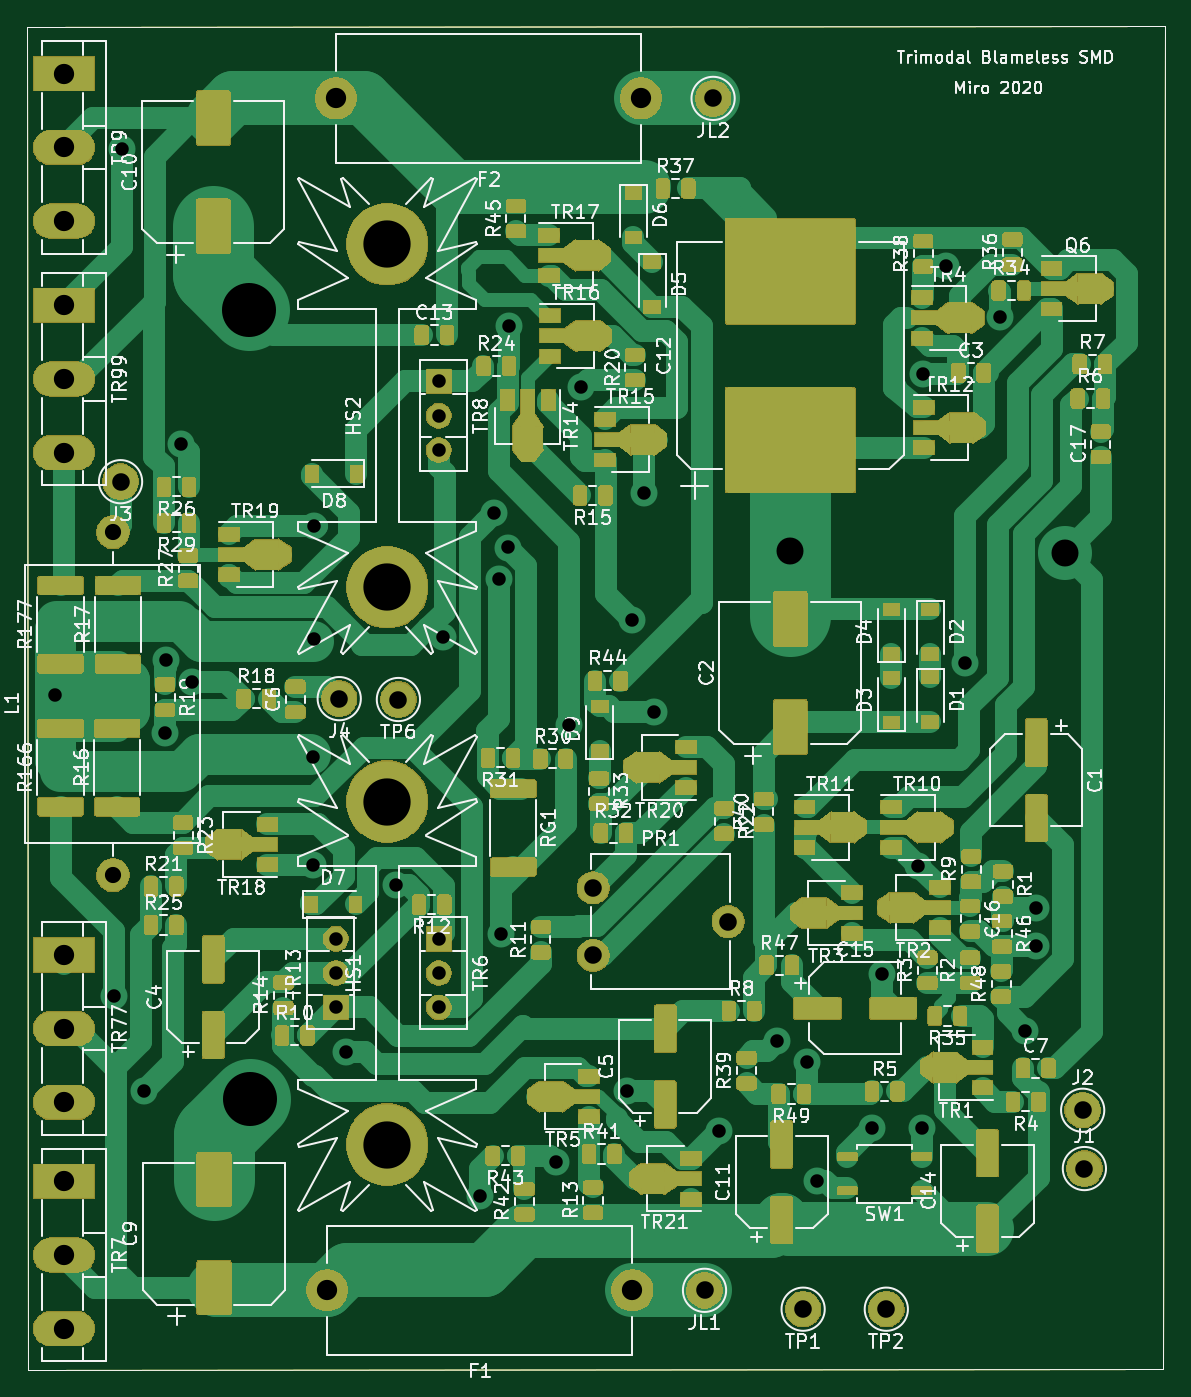
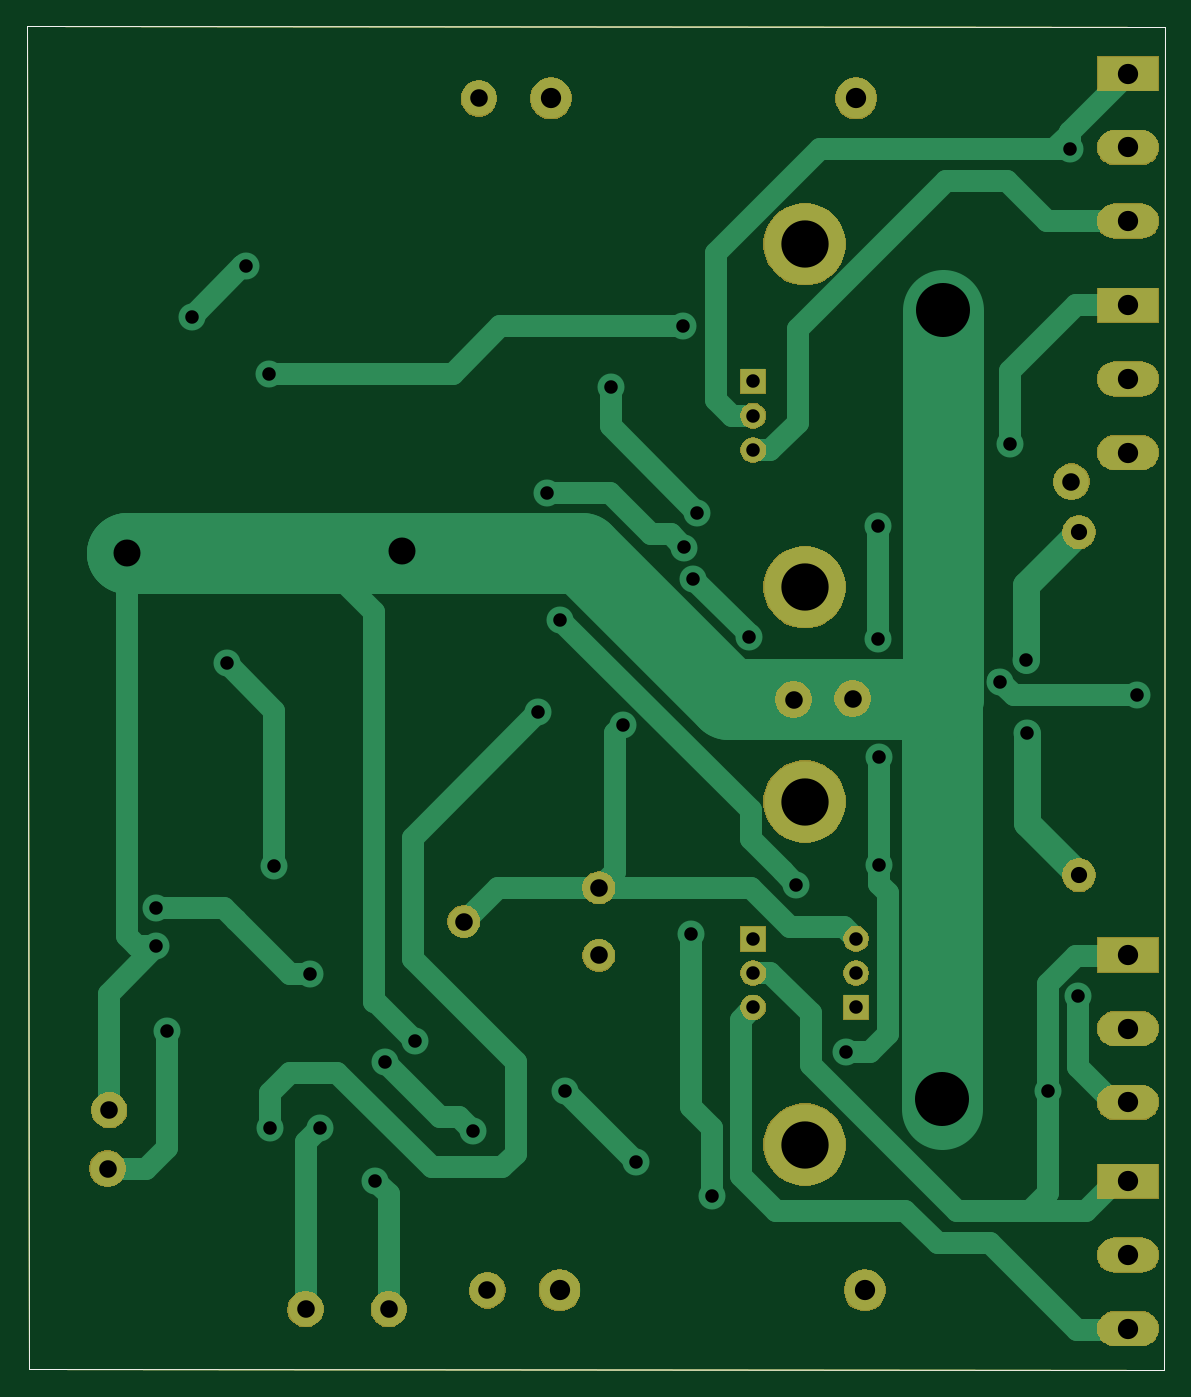
Circuit board: 11 layer files. Board 84.3 x 99.5 mm.
- bottom_copper: Trimodal SMD-B_Cu.gbl (11579 bytes)
- bottom_mask: Trimodal SMD-B_Mask.gbs (39855 bytes)
- paste: Trimodal SMD-B_Paste.gbp (724 bytes)
- bottom_silk: Trimodal SMD-B_SilkS.gbo (725 bytes)
- outline: Trimodal SMD-Edge_Cuts.gm1 (697 bytes)
- top_copper: Trimodal SMD-F_Cu.gtl (290045 bytes)
- top_mask: Trimodal SMD-F_Mask.gts (211507 bytes)
- paste: Trimodal SMD-F_Paste.gtp (248275 bytes)
- top_silk: Trimodal SMD-F_SilkS.gto (131258 bytes)
- drill: Trimodal SMD-NPTH.drl (323 bytes)
- drill: Trimodal SMD-PTH.drl (1694 bytes)

=== bottom_copper: Trimodal SMD-B_Cu.gbl (11579 bytes, source omitted) ===
=== bottom_mask: Trimodal SMD-B_Mask.gbs (39855 bytes, source omitted) ===
=== paste: Trimodal SMD-B_Paste.gbp ===
%TF.GenerationSoftware,KiCad,Pcbnew,5.1.5-52549c5~84~ubuntu18.04.1*%
%TF.CreationDate,2020-03-16T18:49:37+13:00*%
%TF.ProjectId,Trimodal SMD,5472696d-6f64-4616-9c20-534d442e6b69,rev?*%
%TF.SameCoordinates,Original*%
%TF.FileFunction,Paste,Bot*%
%TF.FilePolarity,Positive*%
%FSLAX46Y46*%
G04 Gerber Fmt 4.6, Leading zero omitted, Abs format (unit mm)*
G04 Created by KiCad (PCBNEW 5.1.5-52549c5~84~ubuntu18.04.1) date 2020-03-16 18:49:37*
%MOMM*%
%LPD*%
G04 APERTURE LIST*
%ADD10C,0.100000*%
G04 APERTURE END LIST*
D10*
X146494500Y-32131000D02*
X146367500Y-131572000D01*
X62230000Y-32194500D02*
X146494500Y-32131000D01*
X62293500Y-131635500D02*
X62230000Y-32194500D01*
X146367500Y-131572000D02*
X62293500Y-131635500D01*
M02*

=== bottom_silk: Trimodal SMD-B_SilkS.gbo ===
%TF.GenerationSoftware,KiCad,Pcbnew,5.1.5-52549c5~84~ubuntu18.04.1*%
%TF.CreationDate,2020-03-16T18:49:37+13:00*%
%TF.ProjectId,Trimodal SMD,5472696d-6f64-4616-9c20-534d442e6b69,rev?*%
%TF.SameCoordinates,Original*%
%TF.FileFunction,Legend,Bot*%
%TF.FilePolarity,Positive*%
%FSLAX46Y46*%
G04 Gerber Fmt 4.6, Leading zero omitted, Abs format (unit mm)*
G04 Created by KiCad (PCBNEW 5.1.5-52549c5~84~ubuntu18.04.1) date 2020-03-16 18:49:37*
%MOMM*%
%LPD*%
G04 APERTURE LIST*
%ADD10C,0.100000*%
G04 APERTURE END LIST*
D10*
X146494500Y-32131000D02*
X146367500Y-131572000D01*
X62230000Y-32194500D02*
X146494500Y-32131000D01*
X62293500Y-131635500D02*
X62230000Y-32194500D01*
X146367500Y-131572000D02*
X62293500Y-131635500D01*
M02*

=== outline: Trimodal SMD-Edge_Cuts.gm1 ===
%TF.GenerationSoftware,KiCad,Pcbnew,5.1.5-52549c5~84~ubuntu18.04.1*%
%TF.CreationDate,2020-03-16T18:49:37+13:00*%
%TF.ProjectId,Trimodal SMD,5472696d-6f64-4616-9c20-534d442e6b69,rev?*%
%TF.SameCoordinates,Original*%
%TF.FileFunction,Profile,NP*%
%FSLAX46Y46*%
G04 Gerber Fmt 4.6, Leading zero omitted, Abs format (unit mm)*
G04 Created by KiCad (PCBNEW 5.1.5-52549c5~84~ubuntu18.04.1) date 2020-03-16 18:49:37*
%MOMM*%
%LPD*%
G04 APERTURE LIST*
%ADD10C,0.100000*%
G04 APERTURE END LIST*
D10*
X146494500Y-32131000D02*
X146367500Y-131572000D01*
X62230000Y-32194500D02*
X146494500Y-32131000D01*
X62293500Y-131635500D02*
X62230000Y-32194500D01*
X146367500Y-131572000D02*
X62293500Y-131635500D01*
M02*

=== top_copper: Trimodal SMD-F_Cu.gtl (290045 bytes, source omitted) ===
=== top_mask: Trimodal SMD-F_Mask.gts (211507 bytes, source omitted) ===
=== paste: Trimodal SMD-F_Paste.gtp (248275 bytes, source omitted) ===
=== top_silk: Trimodal SMD-F_SilkS.gto (131258 bytes, source omitted) ===
=== drill: Trimodal SMD-NPTH.drl ===
M48
; DRILL file {KiCad 5.1.5-52549c5~84~ubuntu18.04.1} date Mon 16 Mar 2020 18:49:47 NZDT
; FORMAT={-:-/ absolute / inch / decimal}
; #@! TF.CreationDate,2020-03-16T18:49:47+13:00
; #@! TF.GenerationSoftware,Kicad,Pcbnew,5.1.5-52549c5~84~ubuntu18.04.1
; #@! TF.FileFunction,NonPlated,1,2,NPTH
FMAT,2
INCH
%
G90
G05
T0
M30

=== drill: Trimodal SMD-PTH.drl ===
M48
; DRILL file {KiCad 5.1.5-52549c5~84~ubuntu18.04.1} date Mon 16 Mar 2020 18:49:47 NZDT
; FORMAT={-:-/ absolute / inch / decimal}
; #@! TF.CreationDate,2020-03-16T18:49:47+13:00
; #@! TF.GenerationSoftware,Kicad,Pcbnew,5.1.5-52549c5~84~ubuntu18.04.1
; #@! TF.FileFunction,Plated,1,2,PTH
FMAT,2
INCH
T1C0.0394
T2C0.0472
T3C0.0512
T4C0.0591
T5C0.0787
T6C0.1378
T7C0.1575
%
G90
G05
T1
X2.5325Y-3.215
X2.7025Y-4.0925
X2.7275Y-1.6225
X2.79Y-4.37
X2.8525Y-3.325
X2.855Y-3.1125
X2.9Y-2.4825
X2.93Y-3.175
X3.2841Y-3.395
X3.2841Y-3.7091
X3.285Y-2.7223
X3.285Y-3.05
X3.38Y-4.255
X3.525Y-3.7675
X3.6625Y-3.045
X3.77Y-4.675
X3.8125Y-2.6825
X3.8249Y-2.8751
X3.8325Y-3.9125
X3.8507Y-2.7843
X3.855Y-2.14
X3.9925Y-4.575
X4.03Y-3.3025
X4.065Y-2.3175
X4.2Y-4.3675
X4.2125Y-2.995
X4.25Y-2.625
X4.2775Y-3.265
X4.4675Y-4.485
X4.6375Y-4.2225
X4.7225Y-4.285
X4.7525Y-4.63
X4.9134Y-4.4775
X4.9435Y-4.0285
X5.0479Y-3.7121
X5.0583Y-4.4758
X5.0625Y-2.2775
X5.13Y-1.965
X5.185Y-3.1225
X5.2875Y-2.1125
X5.36Y-4.1925
X5.39Y-3.9475
X5.3925Y-3.835
X3.65Y-3.925
X3.65Y-4.025
X3.65Y-4.125
X3.35Y-3.925
X3.35Y-4.025
X3.35Y-4.125
X3.65Y-2.3
X3.65Y-2.4
X3.65Y-2.5
T2
X2.7Y-2.74
X2.7Y-3.74
T3
X5.5325Y-4.595
X2.7225Y-2.5925
X5.5275Y-4.425
X3.5325Y-3.2275
X4.45Y-1.475
X4.955Y-5.005
X3.36Y-3.225
X4.7125Y-5.005
X4.425Y-4.95
X4.1Y-3.7766
X4.1Y-3.9734
X4.4937Y-3.875
T4
X3.35Y-1.475
X4.2398Y-1.475
X2.5575Y-3.9725
X2.5575Y-4.1871
X2.5575Y-4.4016
X2.5575Y-4.6325
X2.5575Y-4.8471
X2.5575Y-5.0616
X2.5575Y-2.0784
X2.5575Y-2.2929
X2.5575Y-2.5075
X3.325Y-4.95
X4.2148Y-4.95
X2.5575Y-1.4034
X2.5575Y-1.6179
X2.5575Y-1.8325
T5
X4.675Y-2.795
X5.475Y-2.8
T6
X3.5Y-3.525
X3.5Y-4.525
X3.5Y-1.9
X3.5Y-2.9
T7
X3.0975Y-2.0925
X3.1Y-4.3925
T0
M30

